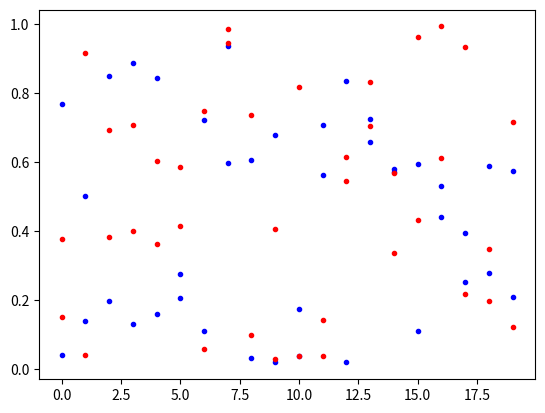

Reproduce this figure in Python.
"""
1. 引进matplotlib
2. 生成随机数组
3. 绘制数组散点图
4. 实现k临近算法
5. 欧拉距离
6. 数据排序argot()
7. 找出前n个点
8. most_common
"""
import numpy as np
import matplotlib.pyplot as plt

# pd.scatter_matrix()参数
# pd.scatter_matrix(frame,alpha = 0.5,figsize =(10,8) ,grid = False,diagonal = 'hist',marker = 'o',range_padding = 0.01,**kwds)
#         frame：数据需要举阵形式
#         diagonal： { 'hist','kde'}必须在这两个中选一个， 'kde' 就是画密度图且核为kde,若diagonal='hist',则为直方图
#         range_padding： 图像在x轴，y轴原点附近留白，值越大，留白越多。

if __name__ == '__main__':
    arr = np.random.random([20, 2])
    arr2 = [[0.37645366, 0.14941623],
            [0.91395606, 0.03958414],
            [0.69212248, 0.38082694],
            [0.70742287, 0.39832427],
            [0.36261735, 0.60113933],
            [0.41389138, 0.58356442],
            [0.74629759, 0.05624303],
            [0.94429696, 0.985331],
            [0.73496505, 0.09795186],
            [0.40591813, 0.02935503],
            [0.03797164, 0.81708015],
            [0.14303413, 0.03751063],
            [0.61268751, 0.54400878],
            [0.70264272, 0.82963233],
            [0.56608281, 0.33696347],
            [0.43253144, 0.96243548],
            [0.61074814, 0.99191764],
            [0.21640587, 0.93338808],
            [0.19808091, 0.34616549],
            [0.71636648, 0.120403]]

    plt.plot(arr, '.b', arr2, '.r')
    # plt.matshow(mat, cmap=plt.cm.Blues)
    plt.show()
    print('数组：', arr)
